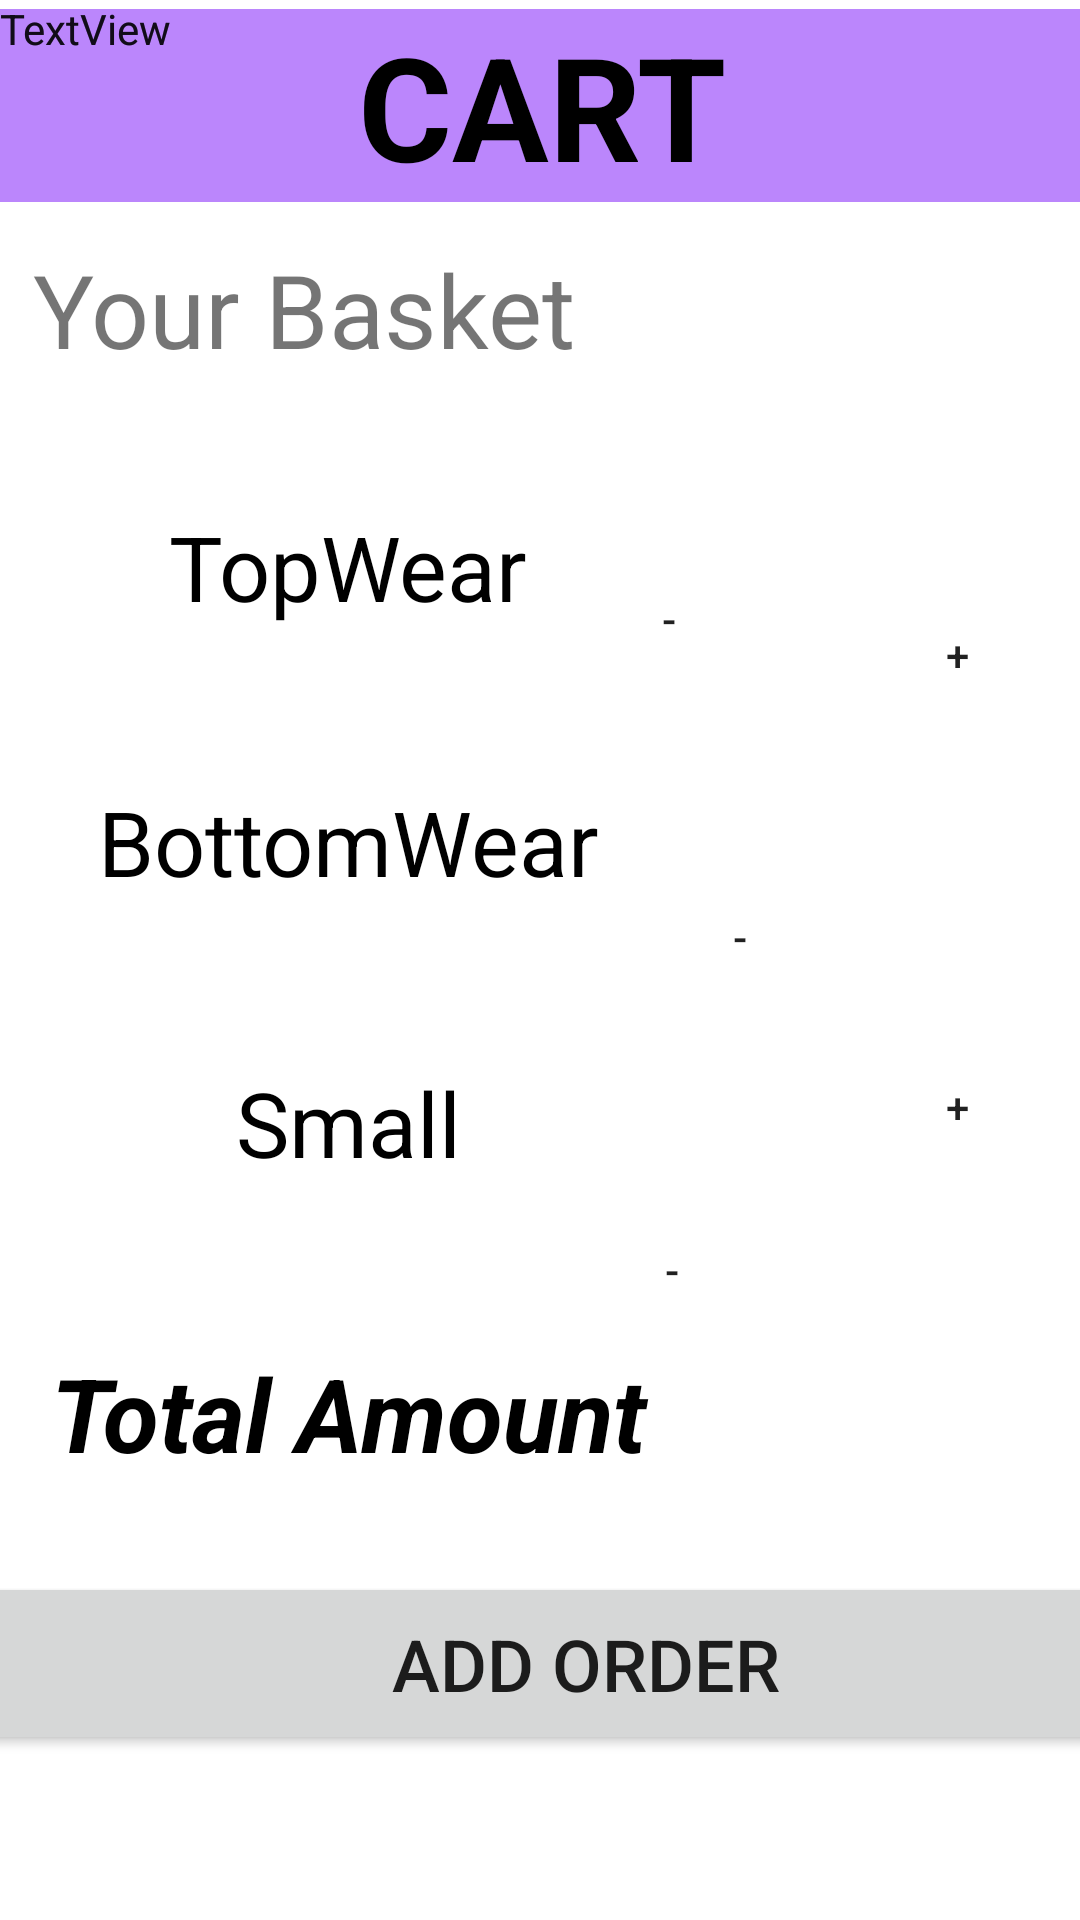

Layout XML and referenced resources for this Android screen:
<!-- AndroidManifest.xml: application theme Theme.IMAD -->
<!-- res/layout/activity_cart.xml -->
<?xml version="1.0" encoding="utf-8"?>
<androidx.constraintlayout.widget.ConstraintLayout xmlns:android="http://schemas.android.com/apk/res/android"
    xmlns:app="http://schemas.android.com/apk/res-auto"
    xmlns:tools="http://schemas.android.com/tools"
    android:layout_width="match_parent"
    android:layout_height="match_parent"
    tools:context=".MainActivity">

    <Button
        android:id="@+id/incSmall"
        android:layout_width="54dp"
        android:layout_height="54dp"
        android:layout_marginBottom="52dp"
        android:background="@drawable/circle"
        android:text="+"
        app:layout_constraintBottom_toTopOf="@+id/total"
        app:layout_constraintEnd_toEndOf="parent"
        app:layout_constraintHorizontal_bias="0.0"
        app:layout_constraintStart_toEndOf="@+id/small" />

    <Button
        android:id="@+id/decTop"
        android:layout_width="54dp"
        android:layout_height="54dp"
        android:layout_marginStart="23dp"
        android:layout_marginTop="46dp"
        android:layout_marginEnd="1dp"
        android:layout_marginBottom="52dp"
        android:background="@drawable/circle"
        android:text="-"
        app:layout_constraintBottom_toTopOf="@+id/decBot"
        app:layout_constraintEnd_toStartOf="@+id/Top"
        app:layout_constraintHorizontal_bias="1.0"
        app:layout_constraintStart_toEndOf="@+id/textfield"
        app:layout_constraintTop_toBottomOf="@+id/textView2"
        app:layout_constraintVertical_bias="1.0" />

    <Button
        android:id="@+id/decSmall"
        android:layout_width="54dp"
        android:layout_height="54dp"
        android:layout_marginTop="57dp"
        android:background="@drawable/circle"
        android:text="-"
        app:layout_constraintEnd_toStartOf="@+id/small"
        app:layout_constraintHorizontal_bias="1.0"
        app:layout_constraintStart_toEndOf="@+id/editTextTextPersonName3"
        app:layout_constraintTop_toBottomOf="@+id/decBot" />

    <Button
        android:id="@+id/incBot"
        android:layout_width="54dp"
        android:layout_height="54dp"
        android:layout_marginTop="52dp"
        android:layout_marginEnd="14dp"
        android:layout_marginBottom="57dp"
        android:background="@drawable/circle"
        android:text="+"
        app:layout_constraintBottom_toTopOf="@+id/incSmall"
        app:layout_constraintEnd_toEndOf="parent"
        app:layout_constraintHorizontal_bias="0.0"
        app:layout_constraintStart_toEndOf="@+id/Bottom"
        app:layout_constraintTop_toBottomOf="@+id/incTop"
        app:layout_constraintVertical_bias="0.018" />

    <Button
        android:id="@+id/incTop"
        android:layout_width="54dp"
        android:layout_height="54dp"
        android:layout_marginTop="124dp"
        android:layout_marginEnd="14dp"
        android:background="@drawable/circle"
        android:text="+"
        app:layout_constraintEnd_toEndOf="parent"
        app:layout_constraintHorizontal_bias="0.0"
        app:layout_constraintStart_toEndOf="@+id/Top"
        app:layout_constraintTop_toBottomOf="@+id/textView" />

    <TextView
        android:id="@+id/editTextTextPersonName2"
        android:layout_width="208dp"
        android:layout_height="52dp"
        android:ems="10"
        android:enabled="false"
        android:inputType="textPersonName"
        android:text="BottomWear"
        android:textAlignment="center"
        android:textColor="@color/black"
        android:textSize="30sp"
        app:layout_constraintBottom_toBottomOf="parent"
        app:layout_constraintEnd_toEndOf="parent"
        app:layout_constraintHorizontal_bias="0.078"
        app:layout_constraintStart_toStartOf="parent"
        app:layout_constraintTop_toTopOf="parent"
        app:layout_constraintVertical_bias="0.443" />

    <TextView
        android:id="@+id/editTextTextPersonName3"
        android:layout_width="208dp"
        android:layout_height="52dp"
        android:ems="10"
        android:enabled="false"
        android:inputType="textPersonName"
        android:text="Small"
        android:textAlignment="center"
        android:textColor="@color/black"
        android:textSize="30sp"
        app:layout_constraintBottom_toBottomOf="parent"
        app:layout_constraintEnd_toEndOf="parent"
        app:layout_constraintHorizontal_bias="0.078"
        app:layout_constraintStart_toStartOf="parent"
        app:layout_constraintTop_toTopOf="parent"
        app:layout_constraintVertical_bias="0.602" />

    <TextView
        android:id="@+id/textView"
        android:layout_width="407dp"
        android:layout_height="0dp"
        android:layout_marginTop="3dp"
        android:background="@color/purple_200"
        android:text="CART"
        android:textAlignment="center"
        android:textColor="@color/black"
        android:textSize="48sp"
        android:textStyle="bold"
        app:layout_constraintEnd_toEndOf="parent"
        app:layout_constraintStart_toStartOf="parent"
        app:layout_constraintTop_toTopOf="parent" />

    <TextView
        android:id="@+id/textView2"
        android:layout_width="251dp"
        android:layout_height="53dp"
        android:text="Your Basket"
        android:textSize="34sp"
        app:layout_constraintBottom_toBottomOf="parent"
        app:layout_constraintEnd_toEndOf="parent"
        app:layout_constraintHorizontal_bias="0.1"
        app:layout_constraintStart_toStartOf="parent"
        app:layout_constraintTop_toTopOf="parent"
        app:layout_constraintVertical_bias="0.137" />

    <TextView
        android:id="@+id/textfield"
        android:layout_width="208dp"
        android:layout_height="52dp"
        android:ems="10"
        android:enabled="false"
        android:inputType="textPersonName"
        android:text="TopWear"
        android:textAlignment="center"
        android:textColor="@color/black"
        android:textSize="30sp"
        app:layout_constraintBottom_toBottomOf="parent"
        app:layout_constraintEnd_toEndOf="parent"
        app:layout_constraintHorizontal_bias="0.078"
        app:layout_constraintStart_toStartOf="parent"
        app:layout_constraintTop_toTopOf="parent"
        app:layout_constraintVertical_bias="0.287" />

    <TextView
        android:id="@+id/Top"
        android:layout_width="41dp"
        android:layout_height="54dp"
        android:layout_marginEnd="68dp"
        android:textAlignment="center"
        android:textColor="@color/black"
        android:textSize="42sp"
        app:layout_constraintBottom_toBottomOf="parent"
        app:layout_constraintEnd_toEndOf="parent"
        app:layout_constraintTop_toTopOf="parent"
        app:layout_constraintVertical_bias="0.283" />

    <TextView
        android:id="@+id/Bottom"
        android:layout_width="41dp"
        android:layout_height="54dp"
        android:layout_marginEnd="68dp"
        android:textAlignment="center"
        android:textColor="@color/black"
        android:textSize="42sp"
        app:layout_constraintBottom_toBottomOf="parent"
        app:layout_constraintEnd_toEndOf="parent"
        app:layout_constraintTop_toTopOf="parent"
        app:layout_constraintVertical_bias="0.44" />

    <TextView
        android:id="@+id/small"
        android:layout_width="41dp"
        android:layout_height="54dp"
        android:layout_marginEnd="68dp"
        android:textAlignment="center"
        android:textColor="@color/black"
        android:textSize="42sp"
        app:layout_constraintBottom_toBottomOf="parent"
        app:layout_constraintEnd_toEndOf="parent"
        app:layout_constraintTop_toTopOf="parent"
        app:layout_constraintVertical_bias="0.605" />

    <Button
        android:id="@+id/addOrder"
        android:layout_width="412dp"
        android:layout_height="61dp"
        android:text="ADD ORDER"
        android:textSize="24sp"
        app:layout_constraintBottom_toBottomOf="parent"
        app:layout_constraintEnd_toEndOf="parent"
        app:layout_constraintHorizontal_bias="0.212"
        app:layout_constraintStart_toStartOf="parent"
        app:layout_constraintTop_toTopOf="parent"
        app:layout_constraintVertical_bias="0.905" />

    <TextView
        android:id="@+id/textView6"
        android:layout_width="208dp"
        android:layout_height="53dp"
        android:text="Total Amount"
        android:textAlignment="center"
        android:textColor="@color/black"
        android:textSize="34sp"
        android:textStyle="bold|italic"
        app:layout_constraintBottom_toBottomOf="parent"
        app:layout_constraintEnd_toEndOf="parent"
        app:layout_constraintHorizontal_bias="0.08"
        app:layout_constraintStart_toStartOf="parent"
        app:layout_constraintTop_toTopOf="parent"
        app:layout_constraintVertical_bias="0.764" />

    <TextView
        android:id="@+id/total"
        android:layout_width="83dp"
        android:layout_height="52dp"
        android:textAlignment="textStart"
        android:textSize="34sp"
        app:layout_constraintBottom_toBottomOf="parent"
        app:layout_constraintEnd_toEndOf="parent"
        app:layout_constraintHorizontal_bias="0.807"
        app:layout_constraintStart_toEndOf="@+id/textView6"
        app:layout_constraintTop_toTopOf="parent"
        app:layout_constraintVertical_bias="0.762" />

    <Button
        android:id="@+id/decBot"
        android:layout_width="54dp"
        android:layout_height="54dp"
        android:layout_marginStart="23dp"
        android:layout_marginTop="52dp"
        android:layout_marginEnd="1dp"
        android:background="@drawable/circle"
        android:text="-"
        app:layout_constraintEnd_toStartOf="@+id/Bottom"
        app:layout_constraintStart_toEndOf="@+id/editTextTextPersonName2"
        app:layout_constraintTop_toBottomOf="@+id/decTop" />

    <TextView
        android:id="@+id/totTop"
        android:layout_width="152dp"
        android:layout_height="40dp"
        android:text="TextView"
        tools:layout_editor_absoluteX="243dp"
        tools:layout_editor_absoluteY="247dp" />

    <TextView
        android:id="@+id/totBot"
        android:layout_width="152dp"
        android:layout_height="40dp"
        android:text="TextView"
        tools:layout_editor_absoluteX="248dp"
        tools:layout_editor_absoluteY="353dp" />

    <TextView
        android:id="@+id/totSmall"
        android:layout_width="152dp"
        android:layout_height="40dp"
        android:text="TextView"
        tools:layout_editor_absoluteX="246dp"
        tools:layout_editor_absoluteY="465dp" />


</androidx.constraintlayout.widget.ConstraintLayout>
<!-- resources referenced by this layout -->
<resources>
  <style name="Theme.IMAD" parent="Theme.MaterialComponents.DayNight.DarkActionBar">
          
          <item name="colorPrimary">@color/purple_500</item>
          <item name="colorPrimaryVariant">@color/purple_700</item>
          <item name="colorOnPrimary">@color/white</item>
          
          <item name="colorSecondary">@color/teal_200</item>
          <item name="colorSecondaryVariant">@color/teal_700</item>
          <item name="colorOnSecondary">@color/black</item>
          
          <item name="android:statusBarColor">?attr/colorPrimaryVariant</item>
          
      </style>
  <!-- not gathered from this repository: default colours our renderer supplied (Android Studio template values) -->
  <color name="purple_200">#FFBB86FC</color>
  <color name="purple_500">#FF6200EE</color>
  <color name="purple_700">#FF3700B3</color>
  <color name="teal_200">#FF03DAC5</color>
  <color name="teal_700">#FF018786</color>
  <color name="black">#FF000000</color>
  <color name="white">#FFFFFFFF</color>
</resources>
